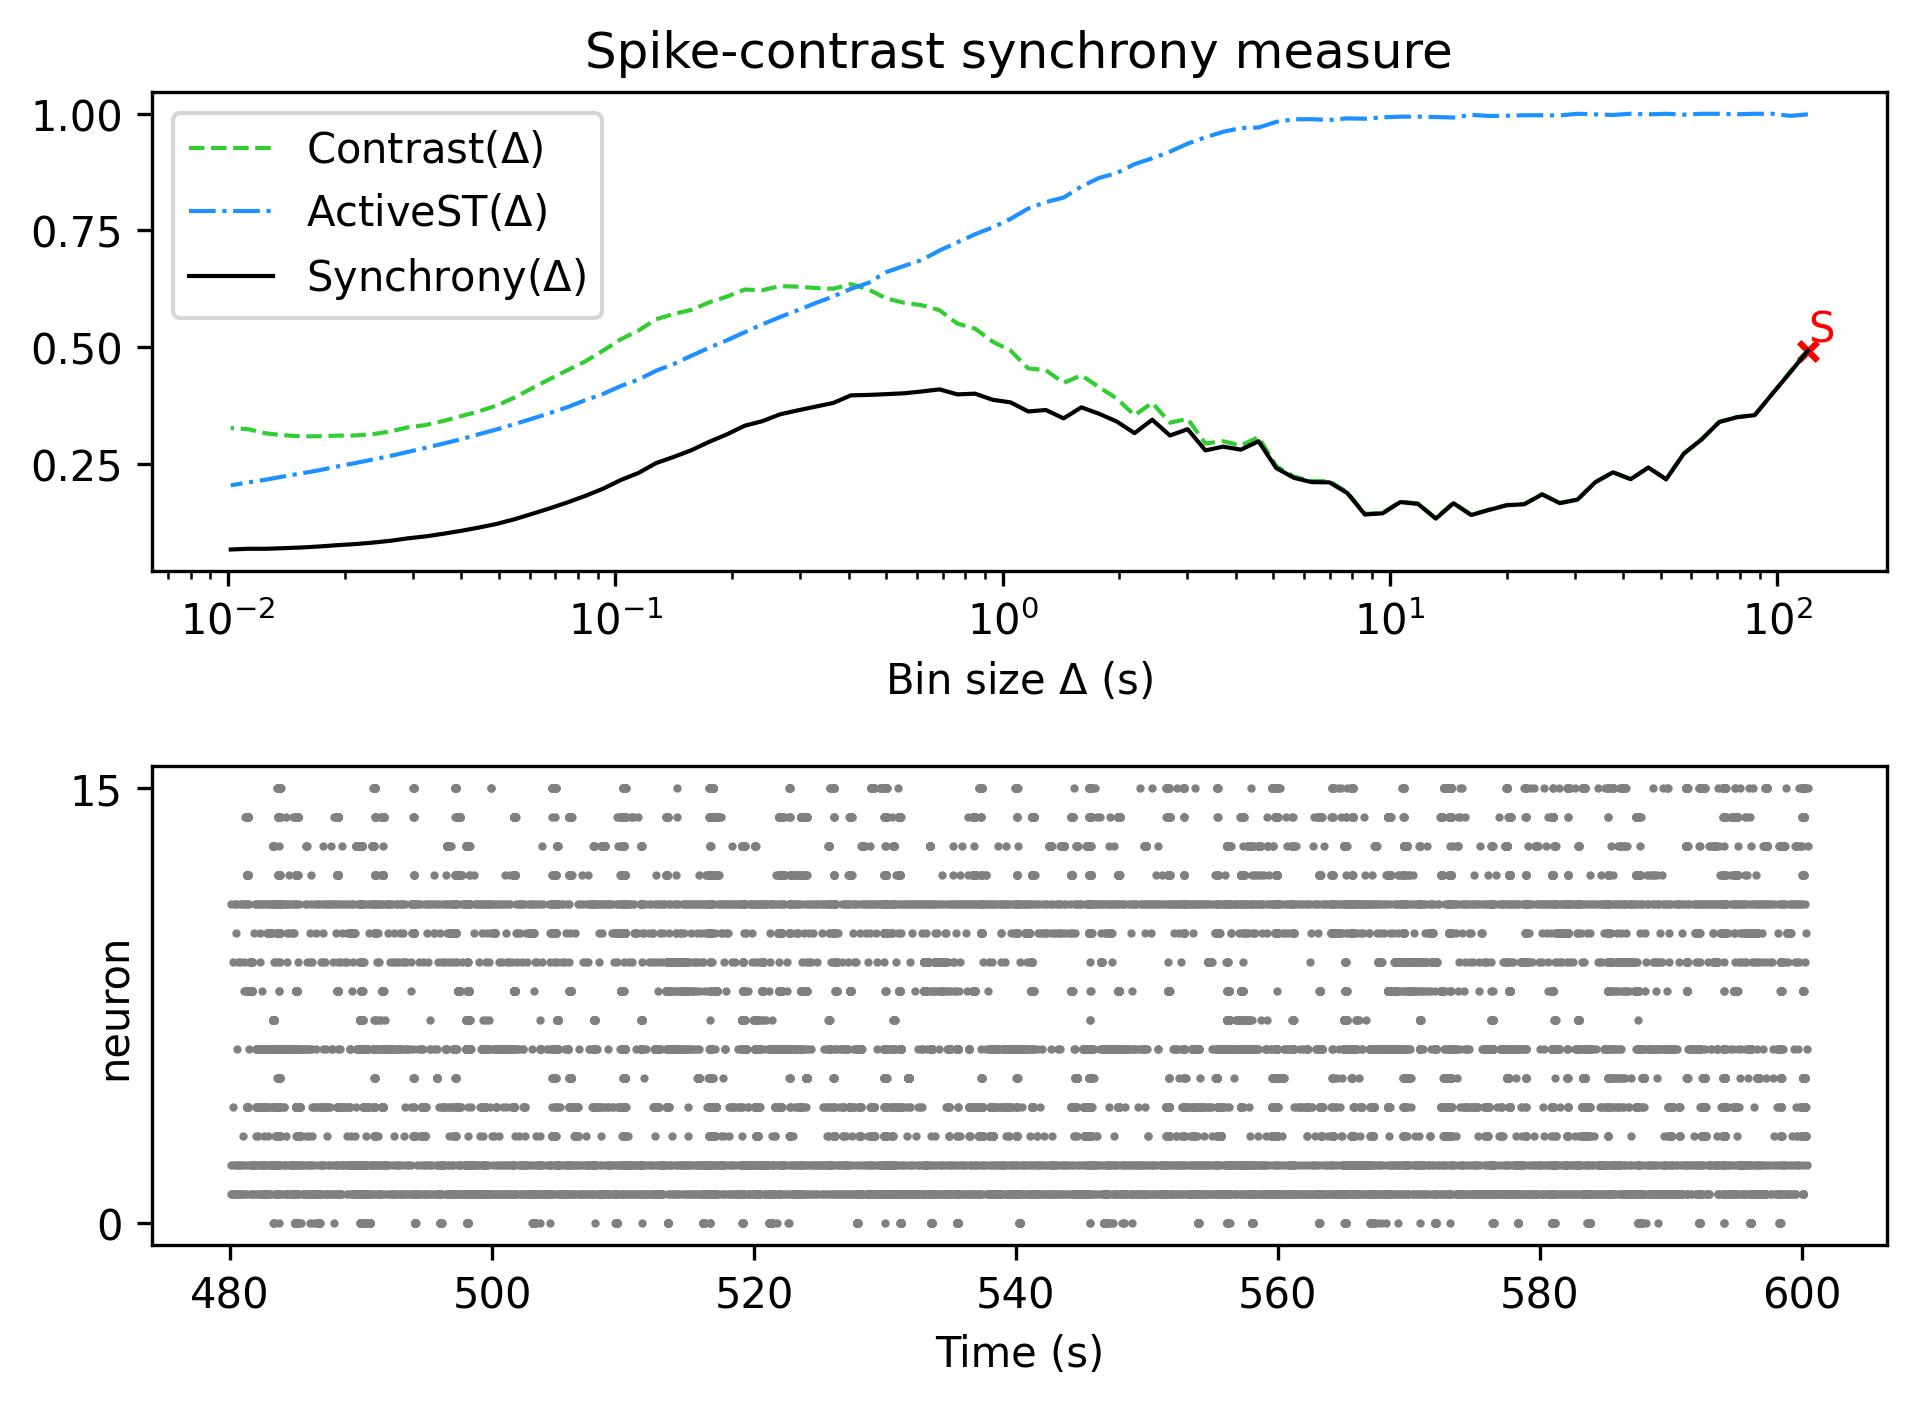

Data behind this chart, as committed beside it:
, Spike-contrast (120.0 s), Spike-contrast (108.0 s), Spike-contrast (97.2 s), Spike-contrast (87.48 s), Spike-contrast (78.732 s), Spike-contrast (70.859 s), Spike-contrast (63.773 s), Spike-contrast (57.396 s), Spike-contrast (51.656 s), Spike-contrast (46.49 s), Spike-contrast (41.841 s), Spike-contrast (37.657 s), Spike-contrast (33.892 s), Spike-contrast (30.502 s), Spike-contrast (27.452 s), Spike-contrast (24.707 s), Spike-contrast (22.236 s), Spike-contrast (20.013 s), Spike-contrast (18.011 s), Spike-contrast (16.21 s), Spike-contrast (14.589 s), Spike-contrast (13.13 s), Spike-contrast (11.817 s)
0, 0.4928, 0.4459, 0.4006, 0.3545, 0.35, 0.3399, 0.3024, 0.272, 0.217, 0.2422, 0.2173, 0.2319, 0.2107, 0.1736, 0.1659, 0.1847, 0.1636, 0.1614, 0.1514, 0.1405, 0.1657, 0.1328, 0.1643
